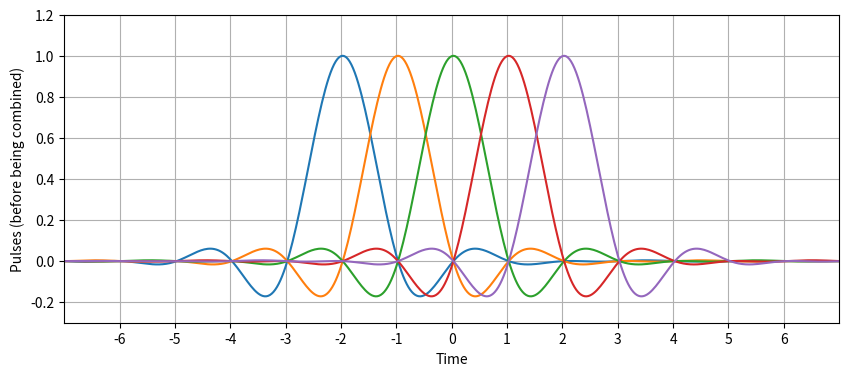

This figure's Python source: (Note: this script raises an exception after producing the figure.)
import matplotlib.pyplot as plt
import numpy as np
from matplotlib.ticker import MaxNLocator


sps = 32

# Create our raised-cosine filter
num_taps = 1001
beta = 0.35
Ts = sps # Assume sample rate is 1 Hz, so sample period is 1, so *symbol* period is 8
t = np.arange(num_taps//-2, num_taps//2) # remember it's not inclusive of final number
h = np.sinc(t/Ts) * np.cos(np.pi*beta*t/Ts) / (1 - (2*beta*t/Ts)**2)

N = 2000
fig, (ax) = plt.subplots(1, 1, figsize=(10, 4))
for delay in np.arange(-2,3):
    x = np.zeros(N)
    x[N//2 + delay*sps] = 1
    x_shaped = np.convolve(x, h, 'same')
    t = (np.arange(N) - N/2)/sps
    ax.plot(t, x_shaped, '-')

ax.axis([-7, 7, -0.3, 1.2])
ax.set_xlabel("Time")
ax.set_ylabel("Pulses (before being combined)")

#ax.xaxis.set_major_locator(MaxNLocator(integer=True))
major_ticks = np.arange(-6, 7)
ax.set_xticks(major_ticks)

plt.grid(True)
#plt.show()
fig.savefig('../_images/pulse_train.svg', bbox_inches='tight')
